Run: headless pygame with SDL's dummy video driver; simulated clock (each Clock.tick advances the game by its frame time, no real sleeping); random seed 0; keys injected as events and as key.get_pressed() state; no mouse input.
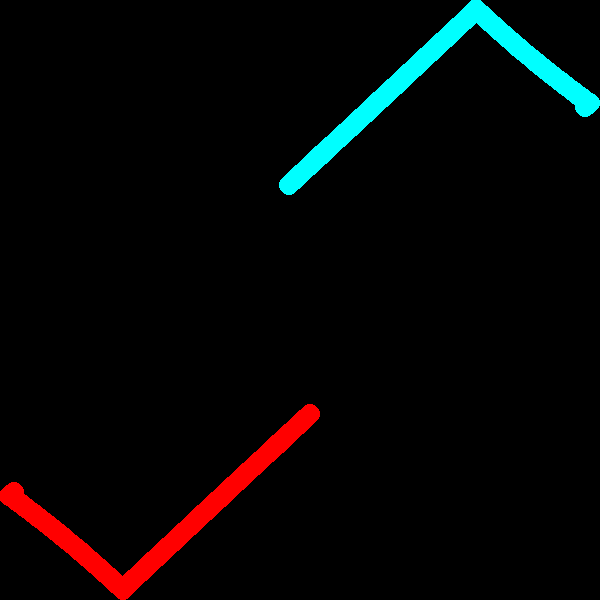
Frame 1 of 4 · flips 1–60 · no input
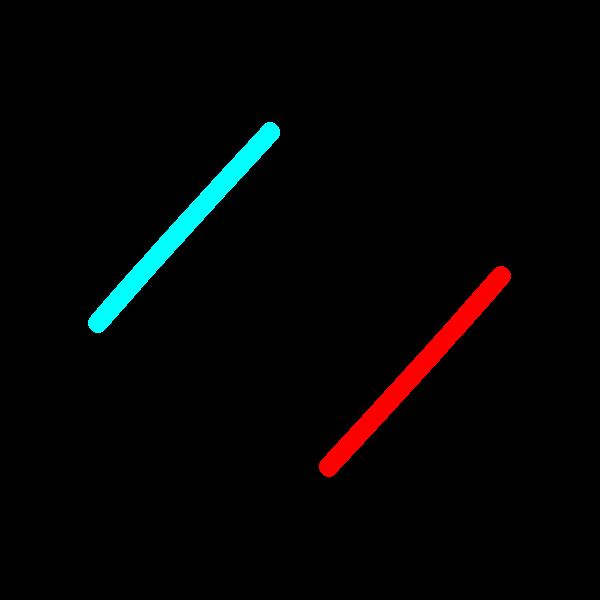
Frame 2 of 4 · flips 61–180 · tapped SPACE, RETURN · held RIGHT (→), D
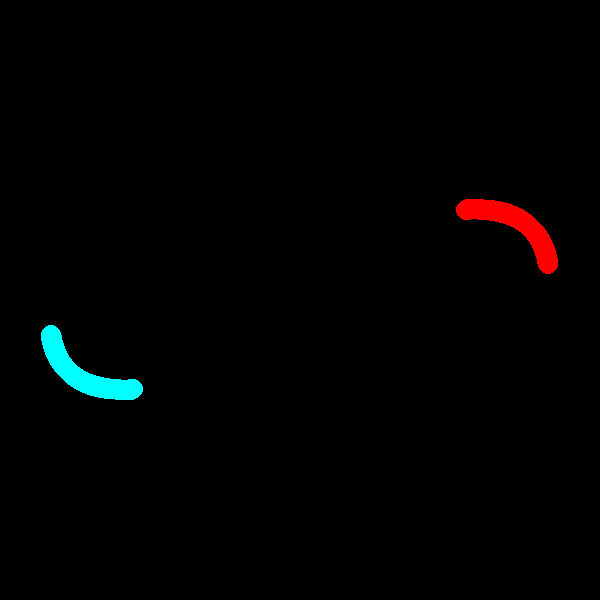
Frame 3 of 4 · flips 181–300 · held DOWN (↓), S
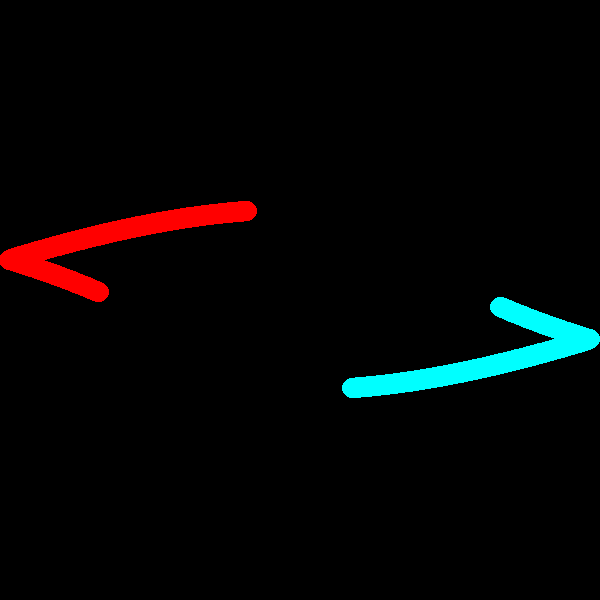
Frame 4 of 4 · flips 301–420 · held LEFT (←), A, UP (↑), W

The pygame program that drew these frames:

import pygame, sys
import random

FPS = 45

pygame.init()
screen_size = (600,600)
screen = pygame.display.set_mode(screen_size)
clock = pygame.time.Clock()

class Balle:

    balles = []

    def __init__(self, position: list[float] , velocity: list[float], acceleration: list[float], rebound_coeff: list[float], radius: int, color: tuple[int], len_file: int) -> None:
        """
        initialise une balle
        à la fin de la fonction, la balle est ajouté à la fin de la variable de classe balles (list)

        Args:
            position (list[float]): 
                list contenant la position x et y du centre de la balle
                x et y sont de type float mais peuvent être int
            velocity (list[float]): 
                list contenant la vitesse de base de la balle x et y
                en 1s la position balle auras augmenté de x et y
                x et y sont de type float mais peuvent être int
            acceleration (list[float]): 
                list contenant l'accélération de la balle x et y
                en 1s la velocity de la balle auras augmenté de x et y
                x et y sont de type float mais peuvent être int
            rebound_coeff (list[float]): 
                list de coefficient de rebondissement de la balle x et y
                1 pour un rebont constant, <1 pour réduire la vitesse à chaque rebond, >1 pour augmenter la vitesse à chaque rebond
                x et y sont de type float mais peuvent être int
            radius (int): 
                le rayon de la balle en pixel
            color (tuple[int]): 
                un tuple (r,g,b) pour la couleur de la balle
        """
        self.position = position
        self.velocity = velocity
        self.acceleration = acceleration
        self.rebound_coeff = rebound_coeff
        self.radius = radius
        self.color = color
        self.len_file = len_file
        self.file = [position.copy()]
        Balle.balles.append(self)
    
    def affichage(self):
        """
        dessine le cercle sur l'écran
        """
        for i in self.file:
            pygame.draw.circle(screen, self.color, i, self.radius)
    
    def update(self, dt: int) -> None:
        """
        cette fonction est appeller à chaque frame.
        elle ajoute à la velocity l'acceleration multiplier par le temps entre les fram en seconde
        puis elle ajoute à la position la velocity multiplier par le temps entre les frame en seconde
        (multiplier par le temps en seconde permet d'avoir un déplacement constant peut importe le combre de frame)
        la fonction check ensuite les collision puis corrige la position des balles qui cerais sortie de l'écran

        Args:
            dt(int): temps entre chaque frame en ms
        """
        dt /= 1000
        self.velocity[0] += self.acceleration[0] * dt
        self.velocity[1] += self.acceleration[1] * dt
        self.position[0] += self.velocity[0] * dt
        self.position[1] += self.velocity[1] * dt
        self.file.append(self.position.copy())
        if len(self.file) > self.len_file:
            del self.file[0]
        self.collision_detecion()
        self.correction_pos()
    
    def collision_detection_x(self) -> bool:
        """
        check si la bale sort de l'écran en x
        return True si la balle est en dehore de l'éran en x sinon False

        :return: True if the ball touches or goes beyond the left or right edges of the screen, and false otherwise
        """
        return self.position[0] - self.radius <= 0 or self.position[0] + self.radius >= screen_size[0]
    
    def collision_detection_y(self) -> bool:
        """
        check si la bale sort de l'écran en y
        return True si la balle est en dehore de l'éran en y sinon False

        :return: True if the ball hits the top or bottom of the screen, false otherwise
        """
        return self.position[1] - self.radius <= 0 or self.position[1] + self.radius >= screen_size[1]
    
    def collision_detecion(self) -> None:
        """
        The collision_detecion function checks if the ball has collided with any of the walls. 
        If it has, then it reverses its direction. réduit ou augmente aussi la vitesse en fonction de rebound_coeff
        """
        if self.collision_detection_x():
            self.velocity[0] *= - self.rebound_coeff[0]
        if self.collision_detection_y():
            self.velocity[1] *= - self.rebound_coeff[1]
    
    def correction_pos(self) -> None:
        """
        corrige la position de la balle si elle sort de l'écran 
        ex : si elle sort de 1 pixel à gauche du bord de l'éran, elle seras remis à 1 pixel à droite du bord de l'écran
        """
        if self.position[0] - self.radius < 0: 
            self.position[0] = 2 * self.radius - self.position[0]
            self.file.append(self.position.copy())
            if len(self.file) > self.len_file:
                del self.file[0]
        elif self.position[0] + self.radius > screen_size[0]: 
            self.position[0] = screen_size[0] - self.radius - ((self.position[0] + self.radius) - screen_size[0])
            self.file.append(self.position.copy())
            if len(self.file) > self.len_file:
                del self.file[0]
        if self.position[1] - self.radius < 0: 
            self.position[1] = 2 * self.radius - self.position[1]
            self.file.append(self.position.copy())
            if len(self.file) > self.len_file:
                del self.file[0]
        elif self.position[1] + self.radius > screen_size[1]: 
            self.position[1] = screen_size[1] - self.radius - ((self.position[1] + self.radius) - screen_size[1])
            self.file.append(self.position.copy())
            if len(self.file) > self.len_file:
                del self.file[0]

#Balle([150.0, 300.0], [-400.0, 0.0], [0.0, 1000.0], [1.0, 1.0], 50, (255, 255, 100))
#Balle([450.0, 300.0], [1000.0, -1000.0], [0.0, 1000.0], [1.0, 1.0], 50, (255, 100, 255))
#Balle([300.0, 300.0], [150.0, 500.0], [0.0, 1000.0], [1.0, 1.0], 50, (255, 100, 100))
#Balle([300.0, 300.0], [200.0, 200.0], [0.0, 500.0], [1.0, 1.0], 30, (100, 100, 255))
#Balle([300.0, 300.0], [500.0, 150.0], [0.0, 250.0], [1.0, 1.0], 10, (100, 255, 100))
Balle([screen_size[0]/2, screen_size[1]/2], [-500.0, 300.0], [-500.0, 500.0], [1, 1], 10, (255,0,0), 500)
Balle([screen_size[0]/2, screen_size[1]/2], [500.0, -300.0], [500.0, -500.0], [1, 1], 10, (0,255,255), 500)
r = random.randint
r2 = random.uniform
for i in range(0):
    Balle([r(100, screen_size[0] - 100), r(100, screen_size[1] - 100)], [r(-500, 500), r(-500, 500)], [r(-5000, 5000), r(-5000, 5000)], [1, 1], r(1,100), (r(0,255), r(0,255), r(0, 255)), 500)

def main():
    """
    The main function of the program.
    """
    while True:
        screen.fill((0,0,0))

        for e in pygame.event.get():
            if e.type == pygame.QUIT:
                pygame.quit()
                sys.exit()
            if e.type == pygame.KEYDOWN:
                if e.key == pygame.K_ESCAPE:
                    pygame.quit()
                    sys.exit()
        
        for balle in Balle.balles:
            for _ in range(0,clock.get_time()*1, 1):
                balle.update(1)
            balle.affichage()

        pygame.display.flip()
        clock.tick(FPS)
        print(clock.get_fps())

if __name__ == "__main__":
    main()
